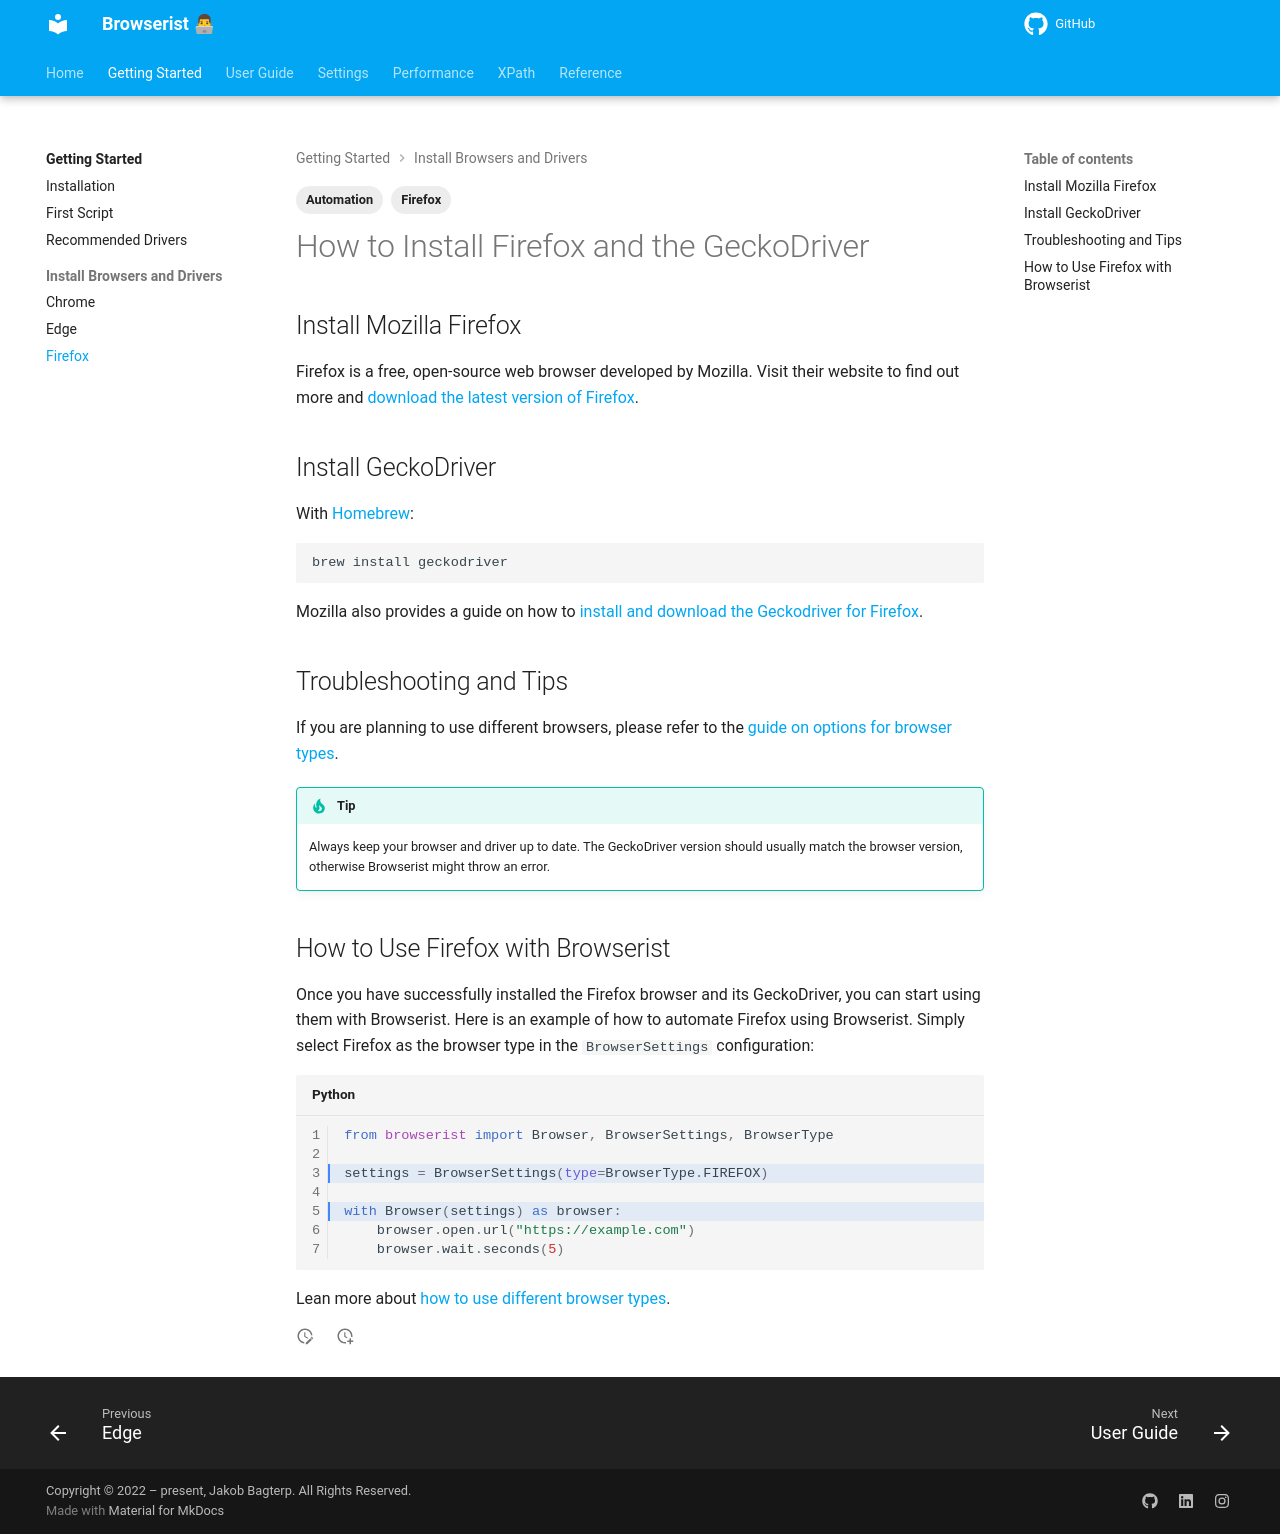

repository: jakob-bagterp/browserist · page: getting-started/install-browsers-and-drivers/firefox/index.html · generator: mkdocs

---
title: How to Install Firefox and GeckoDriver
description: Learn how to install the Mozilla Chrome Firefox and GeckoDriver for browser automation. Includes step-by-step setup instructions.
tags:
    - Automation
    - Firefox
---

# How to Install Firefox and the GeckoDriver
## Install Mozilla Firefox
Firefox is a free, open-source web browser developed by Mozilla. Visit their website to find out more and [download the latest version of Firefox](https://www.mozilla.org/firefox/new/).

## Install GeckoDriver
With [Homebrew](https://brew.sh):

```shell title=""
brew install geckodriver
```

Mozilla also provides a guide on how to [install and download the Geckodriver for Firefox](https://github.com/mozilla/geckodriver).

## Troubleshooting and Tips
If you are planning to use different browsers, please refer to the [guide on options for browser types](../../settings/browser-types.md).

!!! tip
    Always keep your browser and driver up to date. The GeckoDriver version should usually match the browser version, otherwise Browserist might throw an error.

## How to Use Firefox with Browserist
Once you have successfully installed the Firefox browser and its GeckoDriver, you can start using them with Browserist. Here is an example of how to automate Firefox using Browserist. Simply select Firefox as the browser type in the `BrowserSettings` configuration:

```python linenums="1" hl_lines="3 5"
from browserist import Browser, BrowserSettings, BrowserType

settings = BrowserSettings(type=BrowserType.FIREFOX)

with Browser(settings) as browser:
    browser.open.url("https://example.com")
    browser.wait.seconds(5)
```

Lean more about [how to use different browser types](../../settings/browser-types.md).
